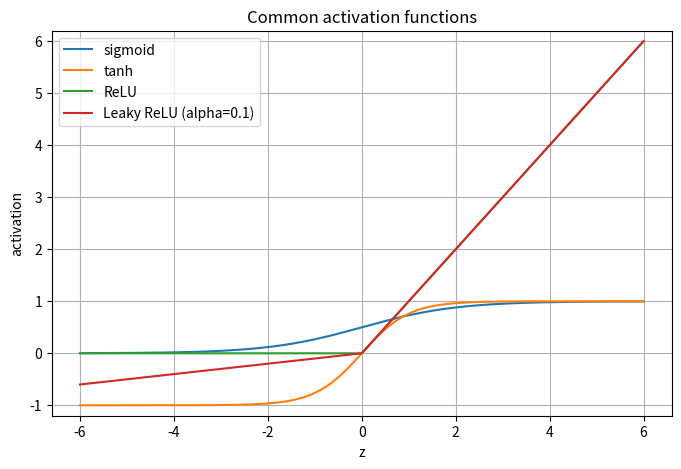
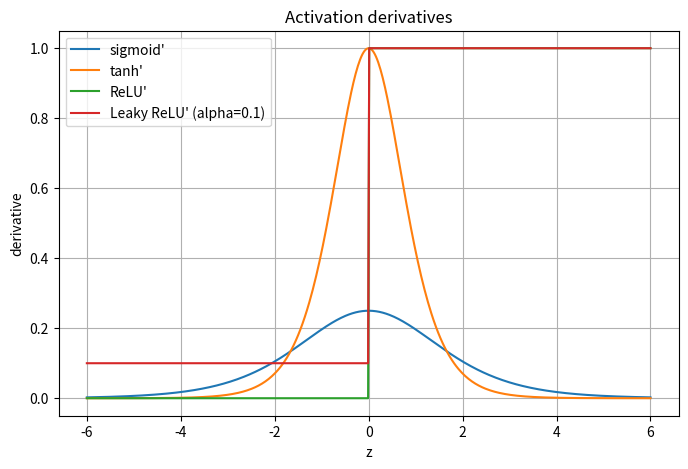
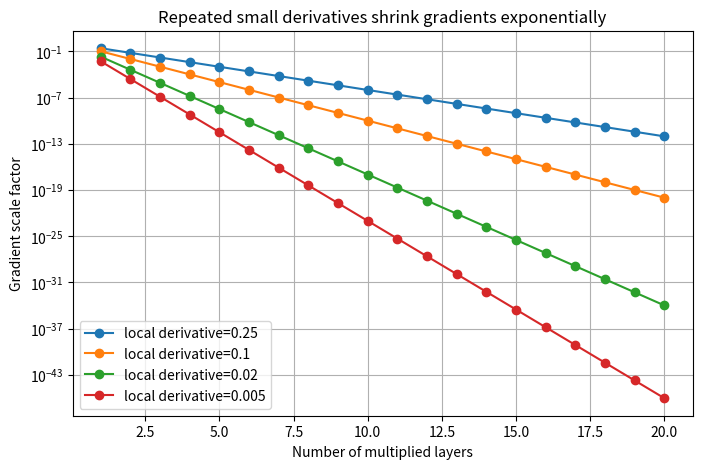
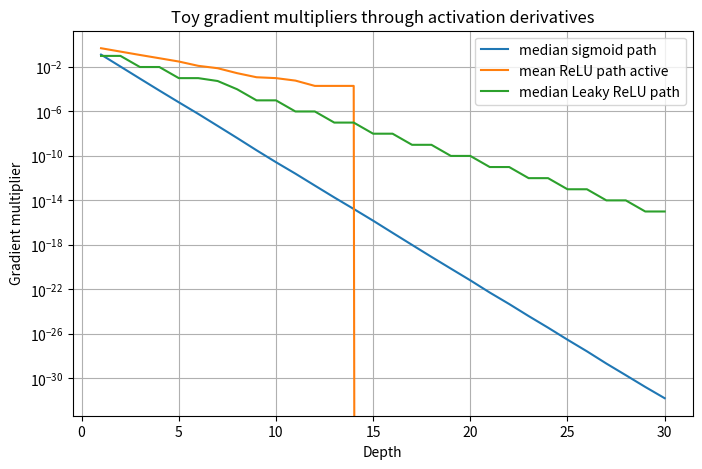

The matplotlib source for these figures, in order:
import numpy as np
import pandas as pd
import matplotlib.pyplot as plt

plt.rcParams['figure.figsize'] = (7, 4)
plt.rcParams['axes.grid'] = True
np.set_printoptions(precision=6, suppress=True)


def sigmoid(z):
    return 1 / (1 + np.exp(-z))

def d_sigmoid(z):
    s = sigmoid(z)
    return s * (1 - s)

def tanh(z):
    return np.tanh(z)

def d_tanh(z):
    return 1 - np.tanh(z) ** 2

def relu(z):
    return np.maximum(0, z)

def d_relu(z):
    return (z > 0).astype(float)

def leaky_relu(z, alpha=0.1):
    return np.where(z > 0, z, alpha * z)

def d_leaky_relu(z, alpha=0.1):
    return np.where(z > 0, 1.0, alpha)


z = np.linspace(-6, 6, 500)

fig, ax = plt.subplots(figsize=(8, 5))
ax.plot(z, sigmoid(z), label='sigmoid')
ax.plot(z, tanh(z), label='tanh')
ax.plot(z, relu(z), label='ReLU')
ax.plot(z, leaky_relu(z), label='Leaky ReLU (alpha=0.1)')
ax.set_xlabel('z')
ax.set_ylabel('activation')
ax.set_title('Common activation functions')
ax.set_ylim(-1.2, 6.2)
ax.legend()
plt.show()


fig, ax = plt.subplots(figsize=(8, 5))
ax.plot(z, d_sigmoid(z), label="sigmoid'")
ax.plot(z, d_tanh(z), label="tanh'")
ax.plot(z, d_relu(z), label="ReLU'")
ax.plot(z, d_leaky_relu(z), label="Leaky ReLU' (alpha=0.1)")
ax.set_xlabel('z')
ax.set_ylabel('derivative')
ax.set_title('Activation derivatives')
ax.legend()
plt.show()

print('Maximum sigmoid derivative:', d_sigmoid(np.array([0.0]))[0])
print('Sigmoid derivative at z=6:', d_sigmoid(np.array([6.0]))[0])
print('Sigmoid derivative at z=-6:', d_sigmoid(np.array([-6.0]))[0])


rng = np.random.default_rng(42)
W1 = rng.normal(size=(3, 2))
b1 = rng.normal(size=3)
W2 = rng.normal(size=(1, 3))
b2 = rng.normal(size=1)

x = rng.normal(size=2)

# Two linear layers.
h = W1 @ x + b1
y_two_layers = W2 @ h + b2

# Equivalent single linear layer.
W_equiv = W2 @ W1
b_equiv = W2 @ b1 + b2
y_single_layer = W_equiv @ x + b_equiv

print('Two linear layers:', y_two_layers)
print('Single equivalent layer:', y_single_layer)
print('Same output?', np.allclose(y_two_layers, y_single_layer))


depths = np.arange(1, 21)
local_derivatives = [0.25, 0.10, 0.02, 0.005]

fig, ax = plt.subplots(figsize=(8, 5))
for d in local_derivatives:
    ax.semilogy(depths, d ** depths, marker='o', label=f'local derivative={d}')
ax.set_xlabel('Number of multiplied layers')
ax.set_ylabel('Gradient scale factor')
ax.set_title('Repeated small derivatives shrink gradients exponentially')
ax.legend()
plt.show()


rng = np.random.default_rng(0)
n_paths = 5000
max_depth = 30

# Pre-activations with moderate spread. Sigmoid often sees derivatives below 0.25.
z_samples = rng.normal(loc=0.0, scale=2.5, size=(n_paths, max_depth))

sigmoid_factors = np.cumprod(d_sigmoid(z_samples), axis=1)
relu_factors = np.cumprod(d_relu(z_samples), axis=1)
leaky_factors = np.cumprod(d_leaky_relu(z_samples, alpha=0.1), axis=1)

fig, ax = plt.subplots(figsize=(8, 5))
ax.semilogy(np.arange(1, max_depth + 1), np.median(sigmoid_factors, axis=0), label='median sigmoid path')
ax.semilogy(np.arange(1, max_depth + 1), np.mean(relu_factors, axis=0), label='mean ReLU path active')
ax.semilogy(np.arange(1, max_depth + 1), np.median(leaky_factors, axis=0), label='median Leaky ReLU path')
ax.set_xlabel('Depth')
ax.set_ylabel('Gradient multiplier')
ax.set_title('Toy gradient multipliers through activation derivatives')
ax.legend()
plt.show()


z_negative = np.linspace(-5, -0.1, 10)
relu_table = pd.DataFrame({
    'z': z_negative,
    'relu(z)': relu(z_negative),
    "relu'(z)": d_relu(z_negative),
    'leaky_relu(z)': leaky_relu(z_negative),
    "leaky_relu'(z)": d_leaky_relu(z_negative),
})
relu_table
